6-way image classification set "DATA SET" from GitHub (Vishalini-27/parallelANN); label vocabulary: healthy, anthracnose, phytophthora blight, brown spot, black spot, others.

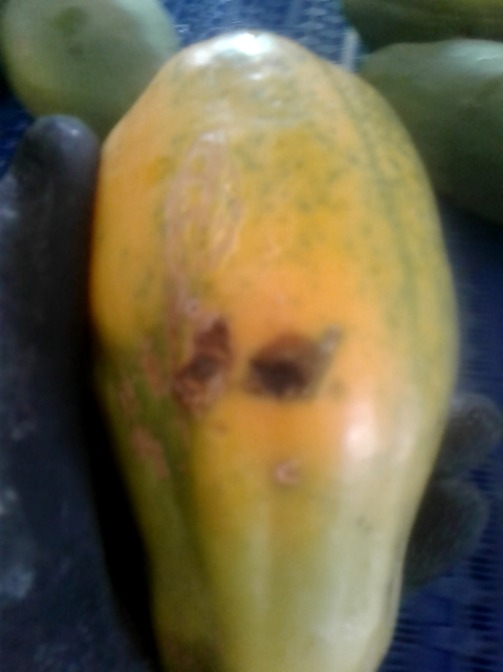
Label: anthracnose

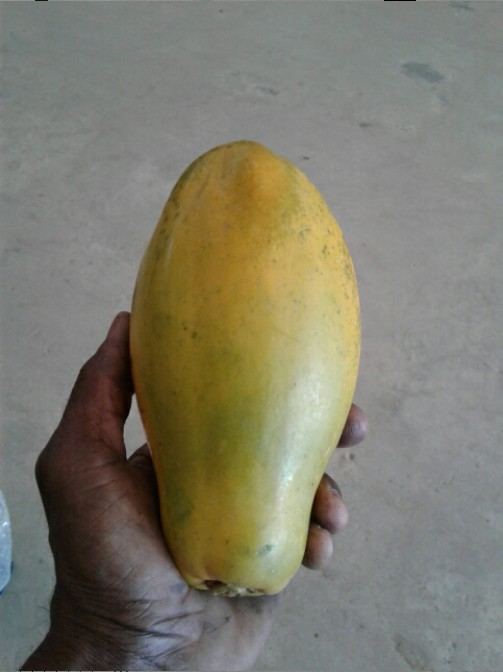
Label: healthy

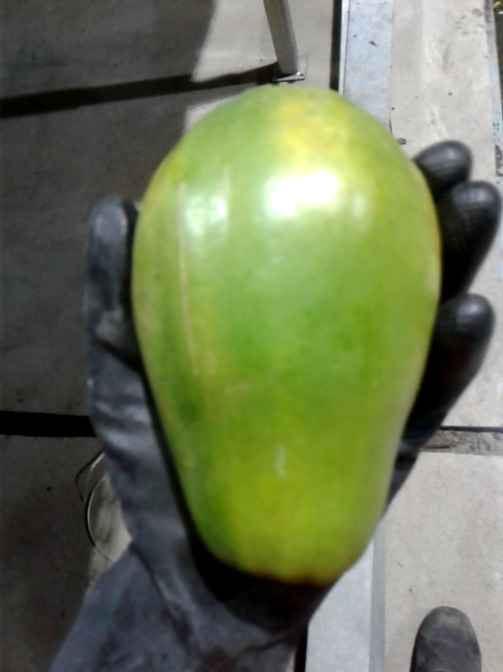
Label: others

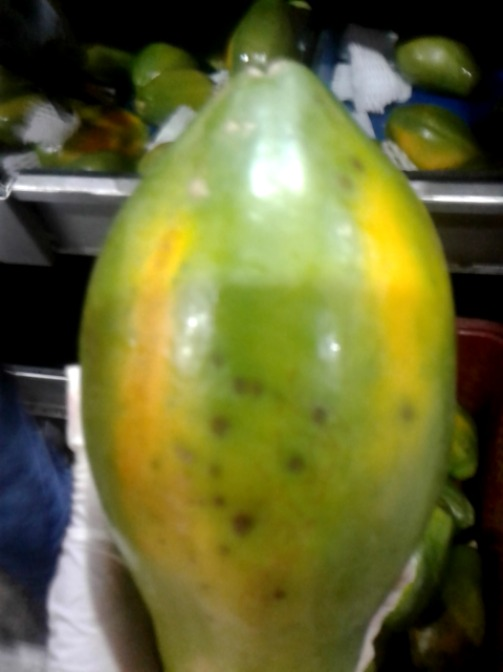
Label: black spot

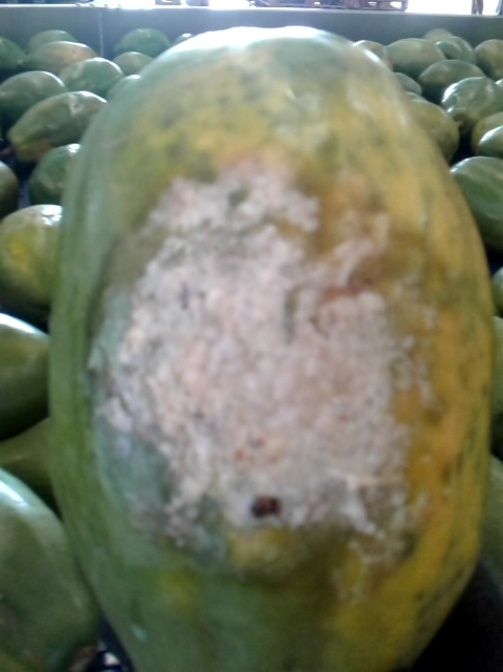
Label: phytophthora blight

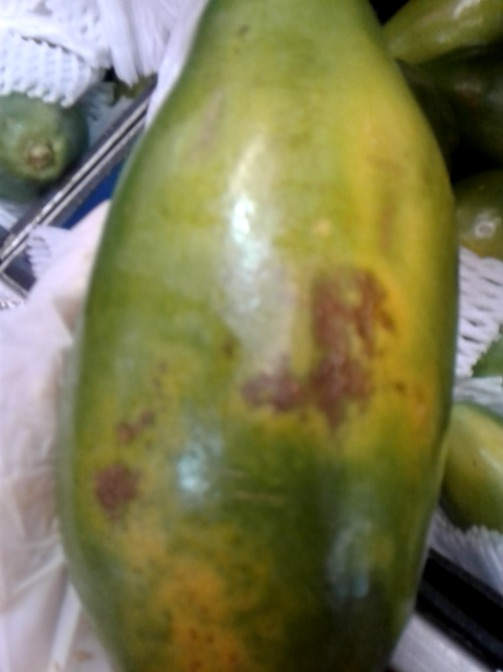
Label: brown spot
